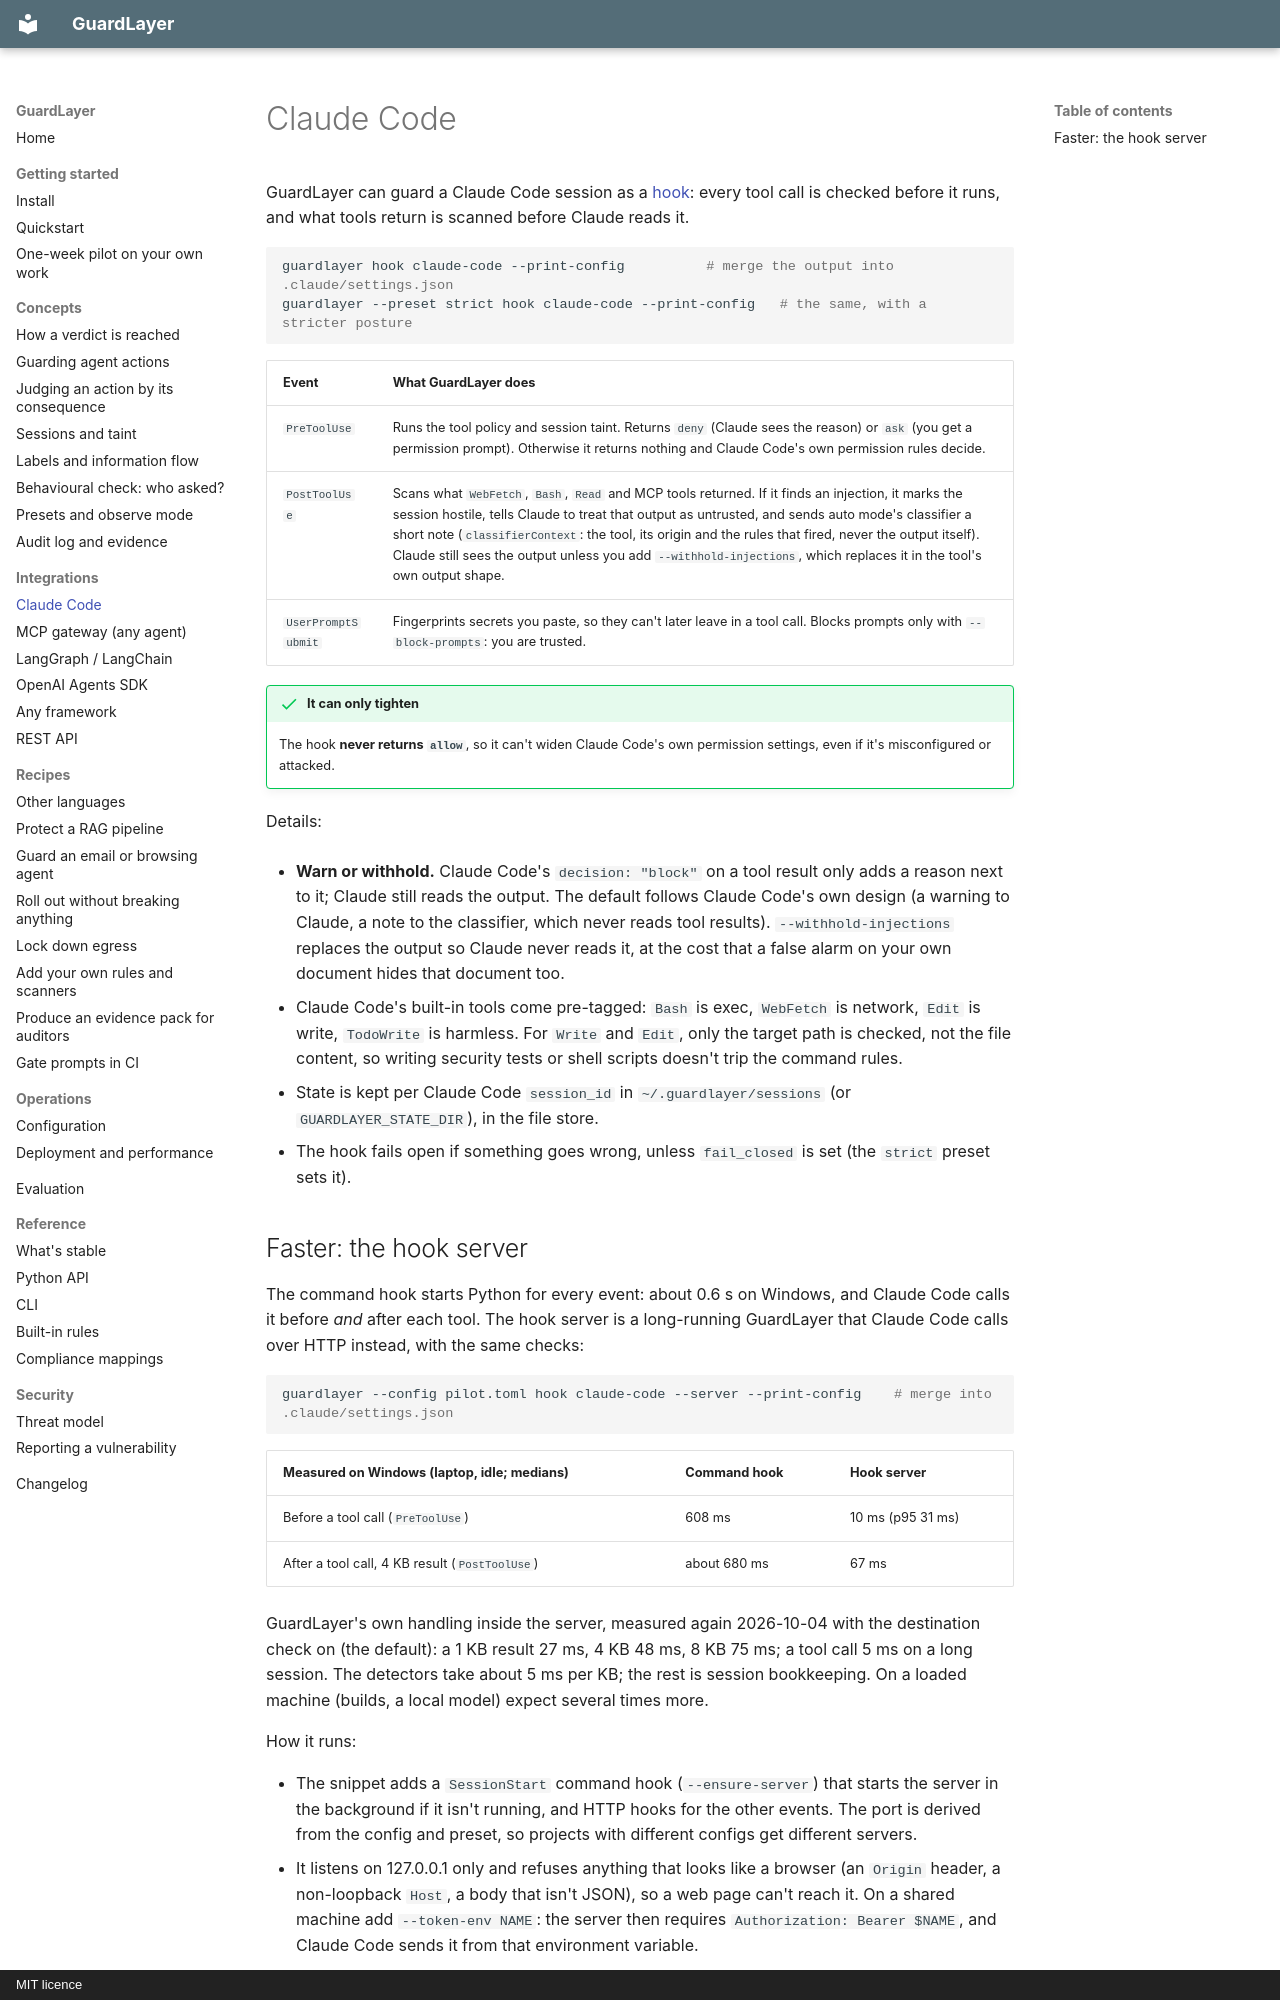

repository: Lijithvmv/Guard-Layer · page: integrations/claude-code/index.html · generator: mkdocs · copyright: MIT licence

# Claude Code

GuardLayer can guard a Claude Code session as a [hook](https://docs.anthropic.com/en/docs/claude-code/hooks): every tool
call is checked before it runs, and what tools return is scanned before Claude reads it.

```bash
guardlayer hook claude-code --print-config          # merge the output into .claude/settings.json
guardlayer --preset strict hook claude-code --print-config   # the same, with a stricter posture
```

| Event | What GuardLayer does |
|---|---|
| `PreToolUse` | Runs the tool policy and session taint. Returns `deny` (Claude sees the reason) or `ask` (you get a permission prompt). Otherwise it returns nothing and Claude Code's own permission rules decide. |
| `PostToolUse` | Scans what `WebFetch`, `Bash`, `Read` and MCP tools returned. If it finds an injection, it marks the session hostile, tells Claude to treat that output as untrusted, and sends auto mode's classifier a short note (`classifierContext`: the tool, its origin and the rules that fired, never the output itself). Claude still sees the output unless you add `--withhold-injections`, which replaces it in the tool's own output shape. |
| `UserPromptSubmit` | Fingerprints secrets you paste, so they can't later leave in a tool call. Blocks prompts only with `--block-prompts`: you are trusted. |

!!! success "It can only tighten"
    The hook **never returns `allow`**, so it can't widen Claude Code's own permission settings, even if it's
    misconfigured or attacked.

Details:

- **Warn or withhold.** Claude Code's `decision: "block"` on a tool result only adds a reason next to it; Claude still
  reads the output. The default follows Claude Code's own design (a warning to Claude, a note to the classifier, which
  never reads tool results). `--withhold-injections` replaces the output so Claude never reads it, at the cost that a
  false alarm on your own document hides that document too.

- Claude Code's built-in tools come pre-tagged: `Bash` is exec, `WebFetch` is network, `Edit` is write, `TodoWrite` is
  harmless. For `Write` and `Edit`, only the target path is checked, not the file content, so writing security tests or
  shell scripts doesn't trip the command rules.
- State is kept per Claude Code `session_id` in `~/.guardlayer/sessions` (or `GUARDLAYER_STATE_DIR`), in the file store.
- The hook fails open if something goes wrong, unless `fail_closed` is set (the `strict` preset sets it).
